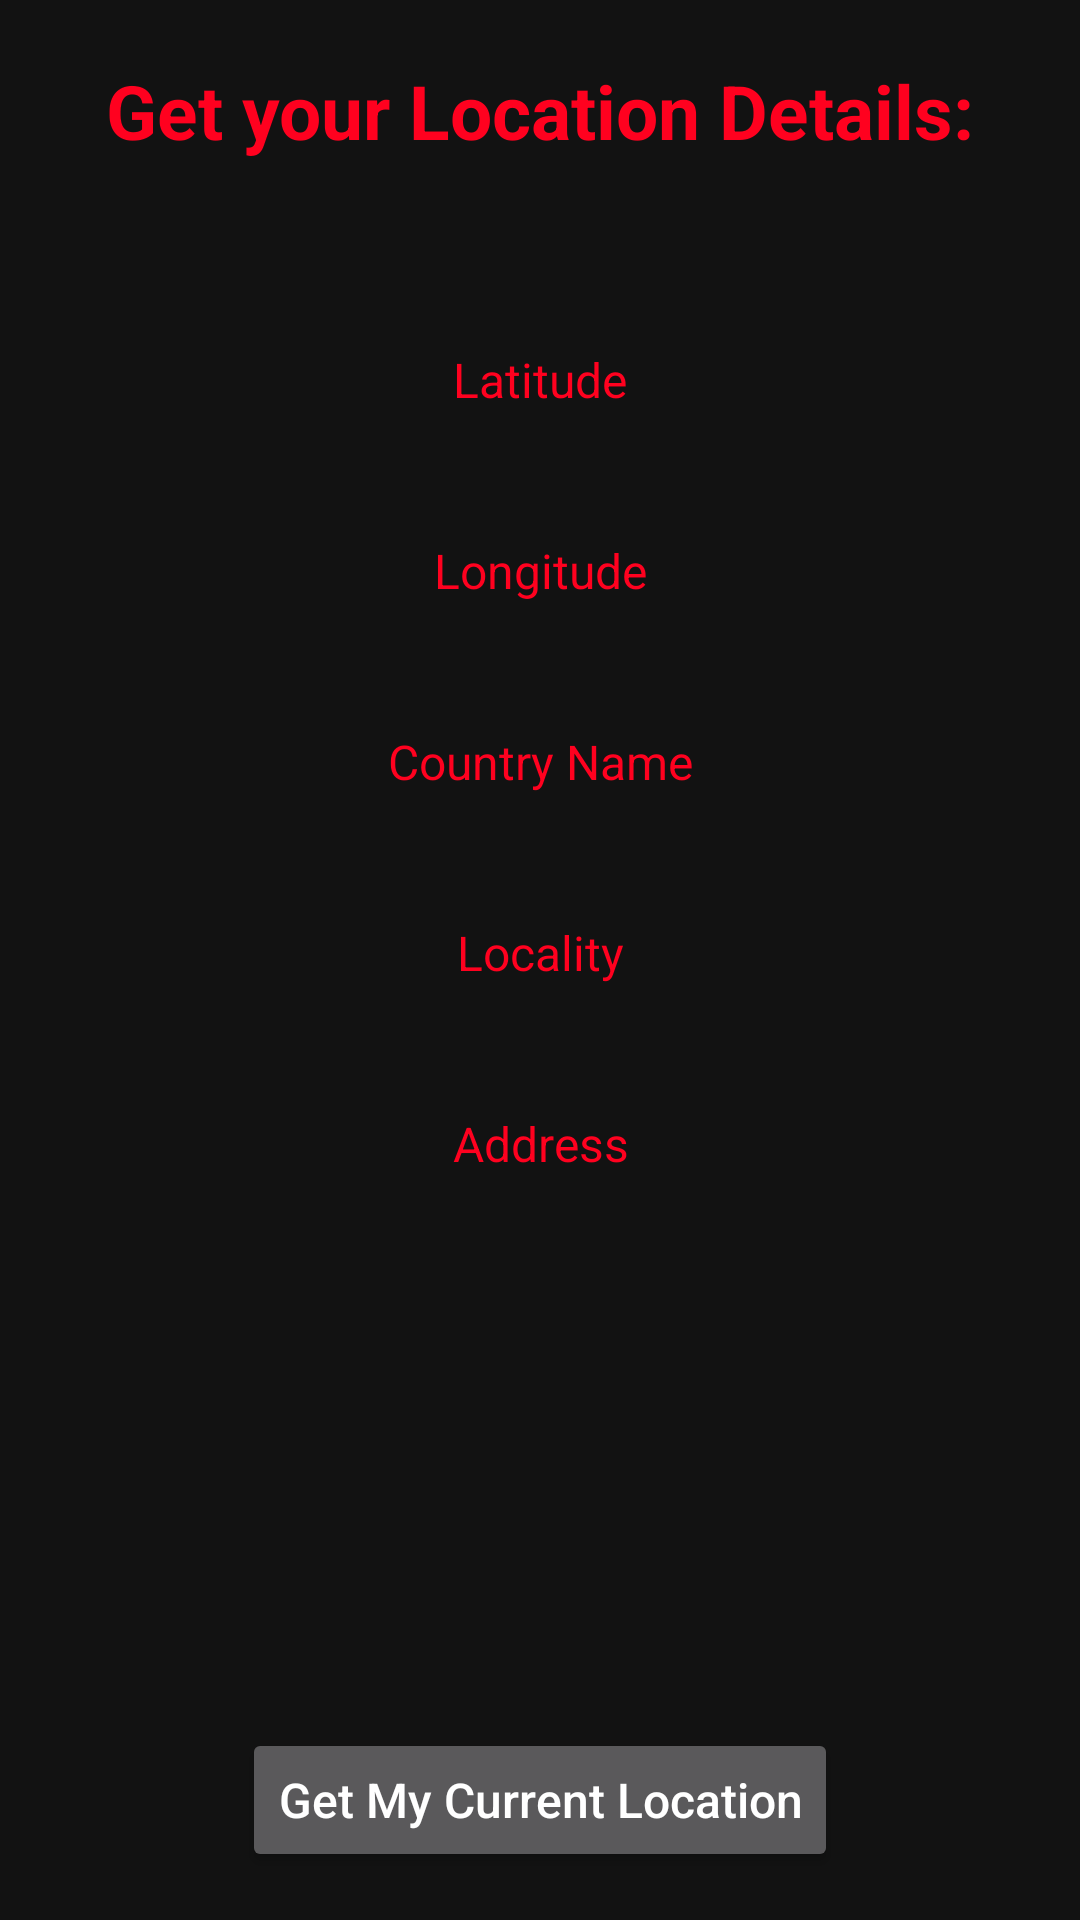

The Android layout XML behind this screen, and the referenced resources:
<!-- AndroidManifest.xml: application theme Theme.MaterialComponents.NoActionBar -->
<!-- res/layout/activity_location.xml -->
<?xml version="1.0" encoding="utf-8"?>
<androidx.constraintlayout.widget.ConstraintLayout
    xmlns:android="http://schemas.android.com/apk/res/android"
    xmlns:app="http://schemas.android.com/apk/res-auto"
    xmlns:tools="http://schemas.android.com/tools"
    android:layout_width="match_parent"
    android:layout_height="match_parent"
    tools:context=".LocationActivity">

    <TextView
        android:id="@+id/tv_locationTitle"
        android:layout_width="match_parent"
        android:layout_height="wrap_content"
        android:text="Get your Location Details:"
        android:gravity="center"
        android:padding="20dp"
        android:textSize="25sp"
        android:textColor="@color/yellow"
        android:textStyle="bold"
        />

    <TextView
        android:id="@+id/tv_latitude"
        android:layout_width="match_parent"
        android:layout_height="wrap_content"
        android:layout_marginTop="42dp"
        android:gravity="center"
        android:text="Latitude"
        android:textColor="@color/yellow"
        android:textSize="16sp"
        app:layout_constraintEnd_toEndOf="parent"
        app:layout_constraintLeft_toLeftOf="parent"
        app:layout_constraintTop_toBottomOf="@+id/tv_locationTitle" />
    <TextView
        android:id="@+id/tv_longitude"
        android:layout_width="wrap_content"
        android:layout_height="wrap_content"
        android:layout_marginTop="42dp"
        android:text="Longitude"
        android:textColor="@color/yellow"
        android:textSize="16sp"
        app:layout_constraintEnd_toEndOf="parent"
        app:layout_constraintStart_toStartOf="parent"
        app:layout_constraintTop_toBottomOf="@+id/tv_latitude" />
    <TextView
        android:id="@+id/tv_countryName"
        android:layout_width="match_parent"
        android:layout_height="wrap_content"
        android:layout_marginTop="42dp"
        android:gravity="center"
        android:text="Country Name"
        android:textColor="@color/yellow"
        android:textSize="16sp"
        app:layout_constraintEnd_toEndOf="parent"
        app:layout_constraintLeft_toLeftOf="parent"
        app:layout_constraintTop_toBottomOf="@+id/tv_longitude" />
    <TextView
        android:id="@+id/tv_Locality"
        android:layout_width="match_parent"
        android:layout_height="wrap_content"
        android:layout_marginTop="42dp"
        android:gravity="center"
        android:text="Locality"
        android:textColor="@color/yellow"
        android:textSize="16sp"
        app:layout_constraintEnd_toEndOf="parent"
        app:layout_constraintStart_toStartOf="parent"
        app:layout_constraintTop_toBottomOf="@+id/tv_countryName" />
    <TextView
        android:id="@+id/tv_address"
        android:layout_width="match_parent"
        android:layout_height="wrap_content"
        android:layout_marginTop="42dp"
        android:gravity="center"
        android:text="Address"
        android:textColor="@color/yellow"
        android:textSize="16sp"
        app:layout_constraintEnd_toEndOf="parent"
        app:layout_constraintLeft_toLeftOf="parent"
        app:layout_constraintTop_toBottomOf="@+id/tv_Locality" />
    <Button
        android:id="@+id/btn_location"
        android:layout_width="wrap_content"
        android:layout_height="wrap_content"
        android:text="Get My Current Location"
        android:textAllCaps="false"
        android:textSize="16sp"
        app:layout_constraintBottom_toBottomOf="parent"
        app:layout_constraintEnd_toEndOf="parent"
        android:layout_marginBottom="16dp"
        app:layout_constraintStart_toStartOf="parent" />




</androidx.constraintlayout.widget.ConstraintLayout>
<!-- resources referenced by this layout -->
<resources>
  <color name="yellow">#FF011F</color>
</resources>
